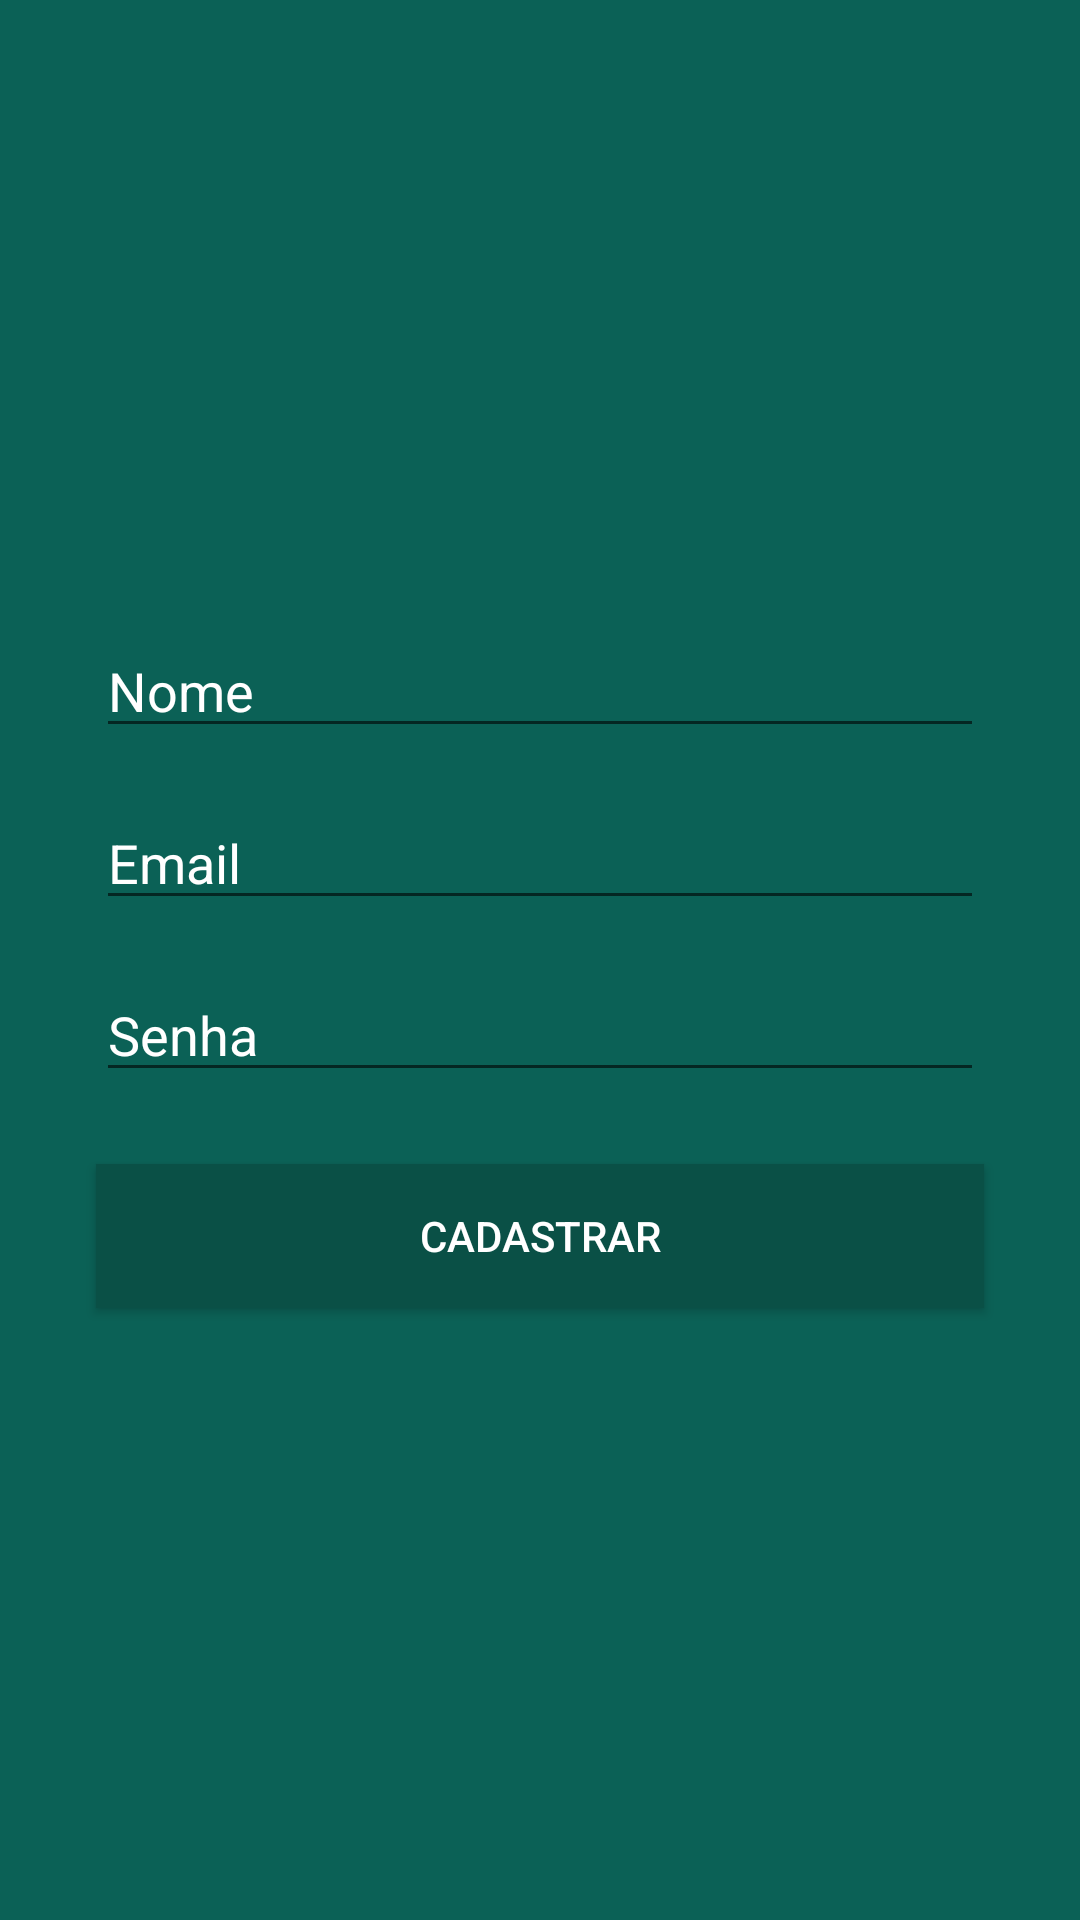

Write the Android layout XML for this screen, with the resource values it uses.
<!-- AndroidManifest.xml: application theme AppTheme -->
<!-- res/layout/activity_register.xml -->
<?xml version="1.0" encoding="utf-8"?>
<androidx.constraintlayout.widget.ConstraintLayout xmlns:android="http://schemas.android.com/apk/res/android"
    xmlns:app="http://schemas.android.com/apk/res-auto"
    xmlns:tools="http://schemas.android.com/tools"
    android:layout_width="match_parent"
    android:layout_height="match_parent"
    android:background="@color/colorPrimary"
    tools:context=".activity.RegisterActivity">

    <ImageView
        android:id="@+id/imageView2"
        android:layout_width="202dp"
        android:layout_height="144dp"
        android:layout_marginTop="32dp"
        app:layout_constraintEnd_toEndOf="parent"
        app:layout_constraintStart_toStartOf="parent"
        app:layout_constraintTop_toTopOf="parent"
        app:srcCompat="@drawable/usuario" />

    <EditText
        android:id="@+id/editRegisterName"
        android:layout_width="0dp"
        android:layout_height="wrap_content"
        android:layout_marginStart="32dp"
        android:layout_marginLeft="32dp"
        android:layout_marginTop="32dp"
        android:layout_marginEnd="32dp"
        android:layout_marginRight="32dp"
        android:ems="10"
        android:hint="Nome"
        android:inputType="textPersonName"
        android:textColor="@android:color/white"
        android:textColorHint="@android:color/white"
        app:layout_constraintEnd_toEndOf="parent"
        app:layout_constraintStart_toStartOf="parent"
        app:layout_constraintTop_toBottomOf="@+id/imageView2" />

    <EditText
        android:id="@+id/editRegisterEmail"
        android:layout_width="0dp"
        android:layout_height="wrap_content"
        android:layout_marginStart="32dp"
        android:layout_marginLeft="32dp"
        android:layout_marginTop="16dp"
        android:layout_marginEnd="32dp"
        android:layout_marginRight="32dp"
        android:ems="10"
        android:hint="Email"
        android:inputType="textEmailAddress"
        android:textColor="@android:color/white"
        android:textColorHint="@android:color/white"
        app:layout_constraintEnd_toEndOf="parent"
        app:layout_constraintStart_toStartOf="parent"
        app:layout_constraintTop_toBottomOf="@+id/editRegisterName" />

    <EditText
        android:id="@+id/editRegisterPassword"
        android:layout_width="0dp"
        android:layout_height="wrap_content"
        android:layout_marginStart="32dp"
        android:layout_marginLeft="32dp"
        android:layout_marginTop="16dp"
        android:layout_marginEnd="32dp"
        android:layout_marginRight="32dp"
        android:ems="10"
        android:hint="Senha"
        android:inputType="textPassword"
        android:textColor="@android:color/white"
        android:textColorHint="@android:color/white"
        app:layout_constraintEnd_toEndOf="parent"
        app:layout_constraintStart_toStartOf="parent"
        app:layout_constraintTop_toBottomOf="@+id/editRegisterEmail" />

    <Button
        android:id="@+id/buttonRegister"
        android:layout_width="0dp"
        android:layout_height="wrap_content"
        android:layout_marginStart="32dp"
        android:layout_marginLeft="32dp"
        android:layout_marginTop="24dp"
        android:layout_marginEnd="32dp"
        android:layout_marginRight="32dp"
        android:background="@color/colorPrimaryDark"
        android:text="@string/botao_cadastrar"
        android:textColor="@android:color/white"
        app:layout_constraintEnd_toEndOf="parent"
        app:layout_constraintStart_toStartOf="parent"
        app:layout_constraintTop_toBottomOf="@+id/editRegisterPassword" />
</androidx.constraintlayout.widget.ConstraintLayout>
<!-- resources referenced by this layout -->
<resources>
  <color name="colorPrimary">#0b6156</color>
  <color name="colorPrimaryDark">#0a5046</color>
  <string name="botao_cadastrar">Cadastrar</string>
  <style name="AppTheme" parent="Theme.AppCompat.Light.DarkActionBar">
          
          <item name="colorPrimary">@color/colorPrimary</item>
          <item name="colorPrimaryDark">@color/colorPrimaryDark</item>
          <item name="colorAccent">@color/colorAccent</item>
          <item name="windowNoTitle">true</item>
          <item name="windowActionBar">false</item>
      </style>
  <color name="colorAccent">#D81B60</color>
</resources>
